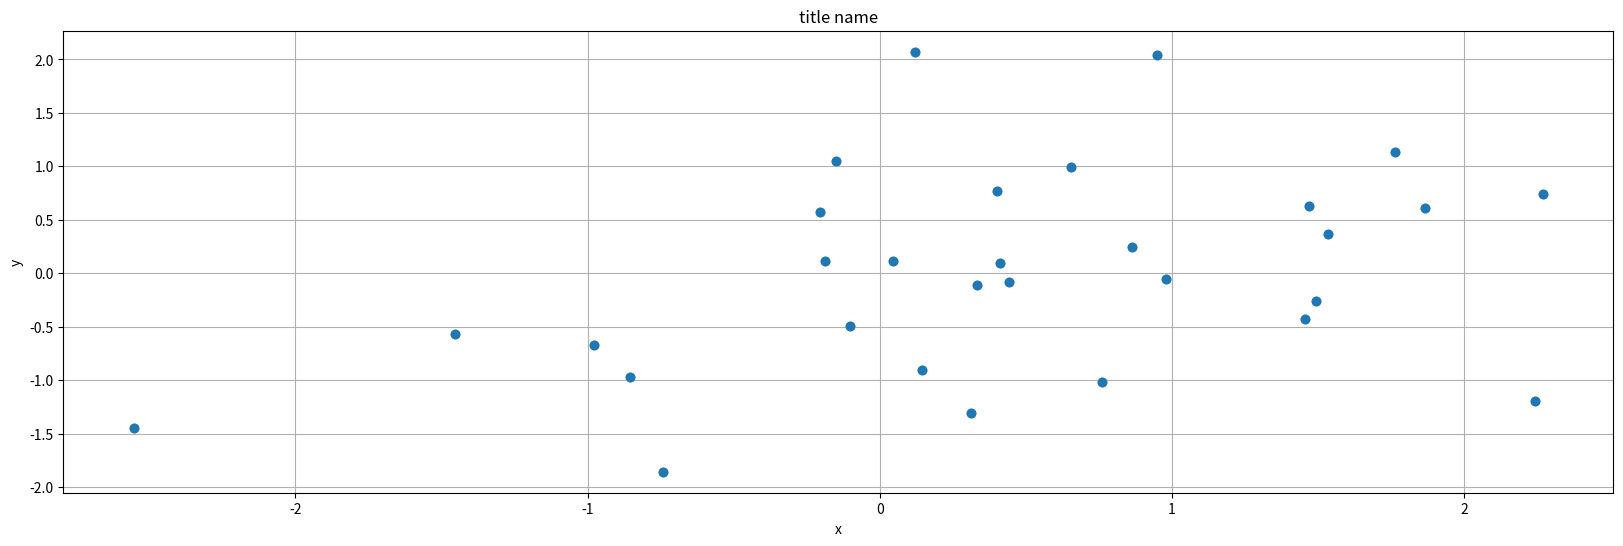

Reproduce this figure in Python.
import numpy as np
import numpy.random as random
import scipy as sp
import pandas as pd
from pandas import Series, DataFrame

import matplotlib.pyplot as plt
import matplotlib as mpl
import seaborn as sns
#シード値の固定
random.seed(0)

#x軸のデータ
x = np.random.randn(30)

#y軸のデータ
y = np.sin(x) + np.random.randn(30)

#グラフの大きさ指定
plt.figure(figsize = (20, 6))

#グラフの描写
plt.plot(x, y, 'o')

plt.scatter(x, y)

plt.title('title name')

plt.xlabel('x')

plt.ylabel('y')

plt.grid(True)

plt.show()

#aっっs